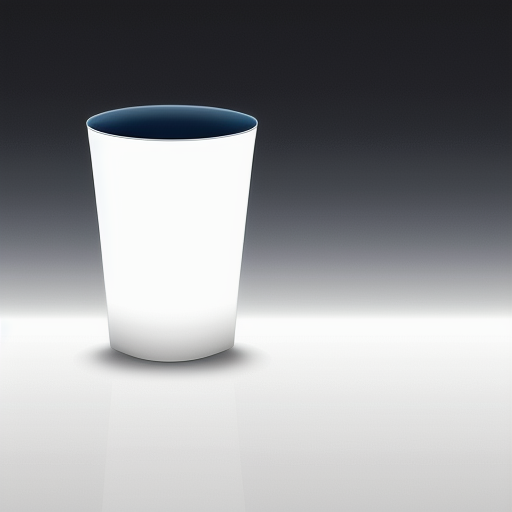
Generation parameters embedded in this image by AUTOMATIC1111 Stable Diffusion web UI or a fork of it (Forge, ...) (PNG 'parameters' text chunk):
An empty white vase on a white background. 
Negative prompt: Flowers, contains
Steps: 20, Sampler: Euler a, CFG scale: 7, Seed: 4070952152, Size: 512x512, Model hash: c0d1994c73, Model: realisticVisionV20_v20NoVAE, ControlNet: "preprocessor: canny, model: control_v11p_sd15_canny [d14c016b], weight: 1, starting/ending: (0, 1), resize mode: Crop and Resize, pixel perfect: True, control mode: ControlNet is more important, preprocessor params: (512, 174, 200)", Version: v1.3.2